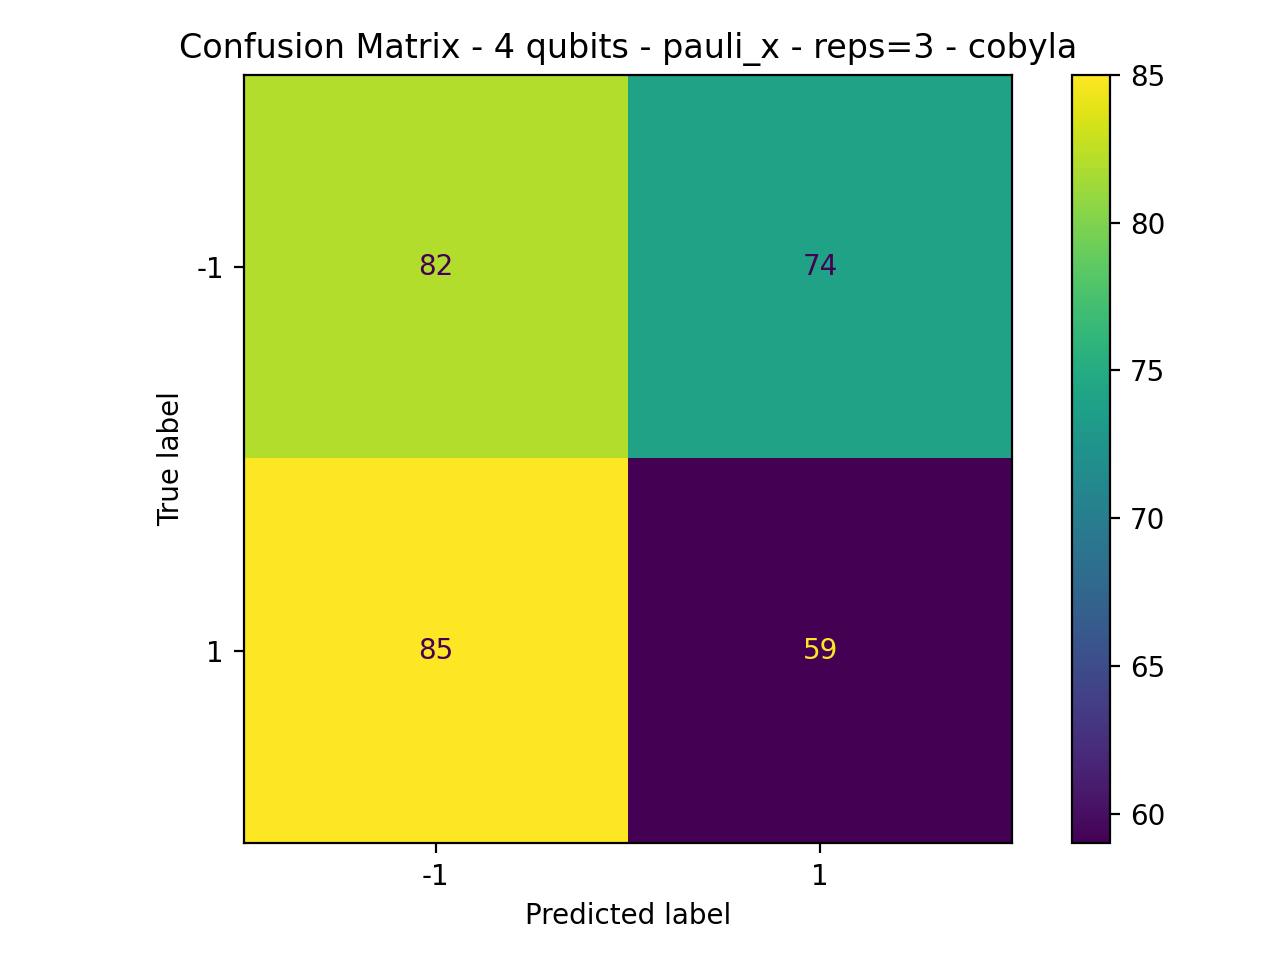

The data file committed next to this chart (first rows):
82, 74
85, 59
